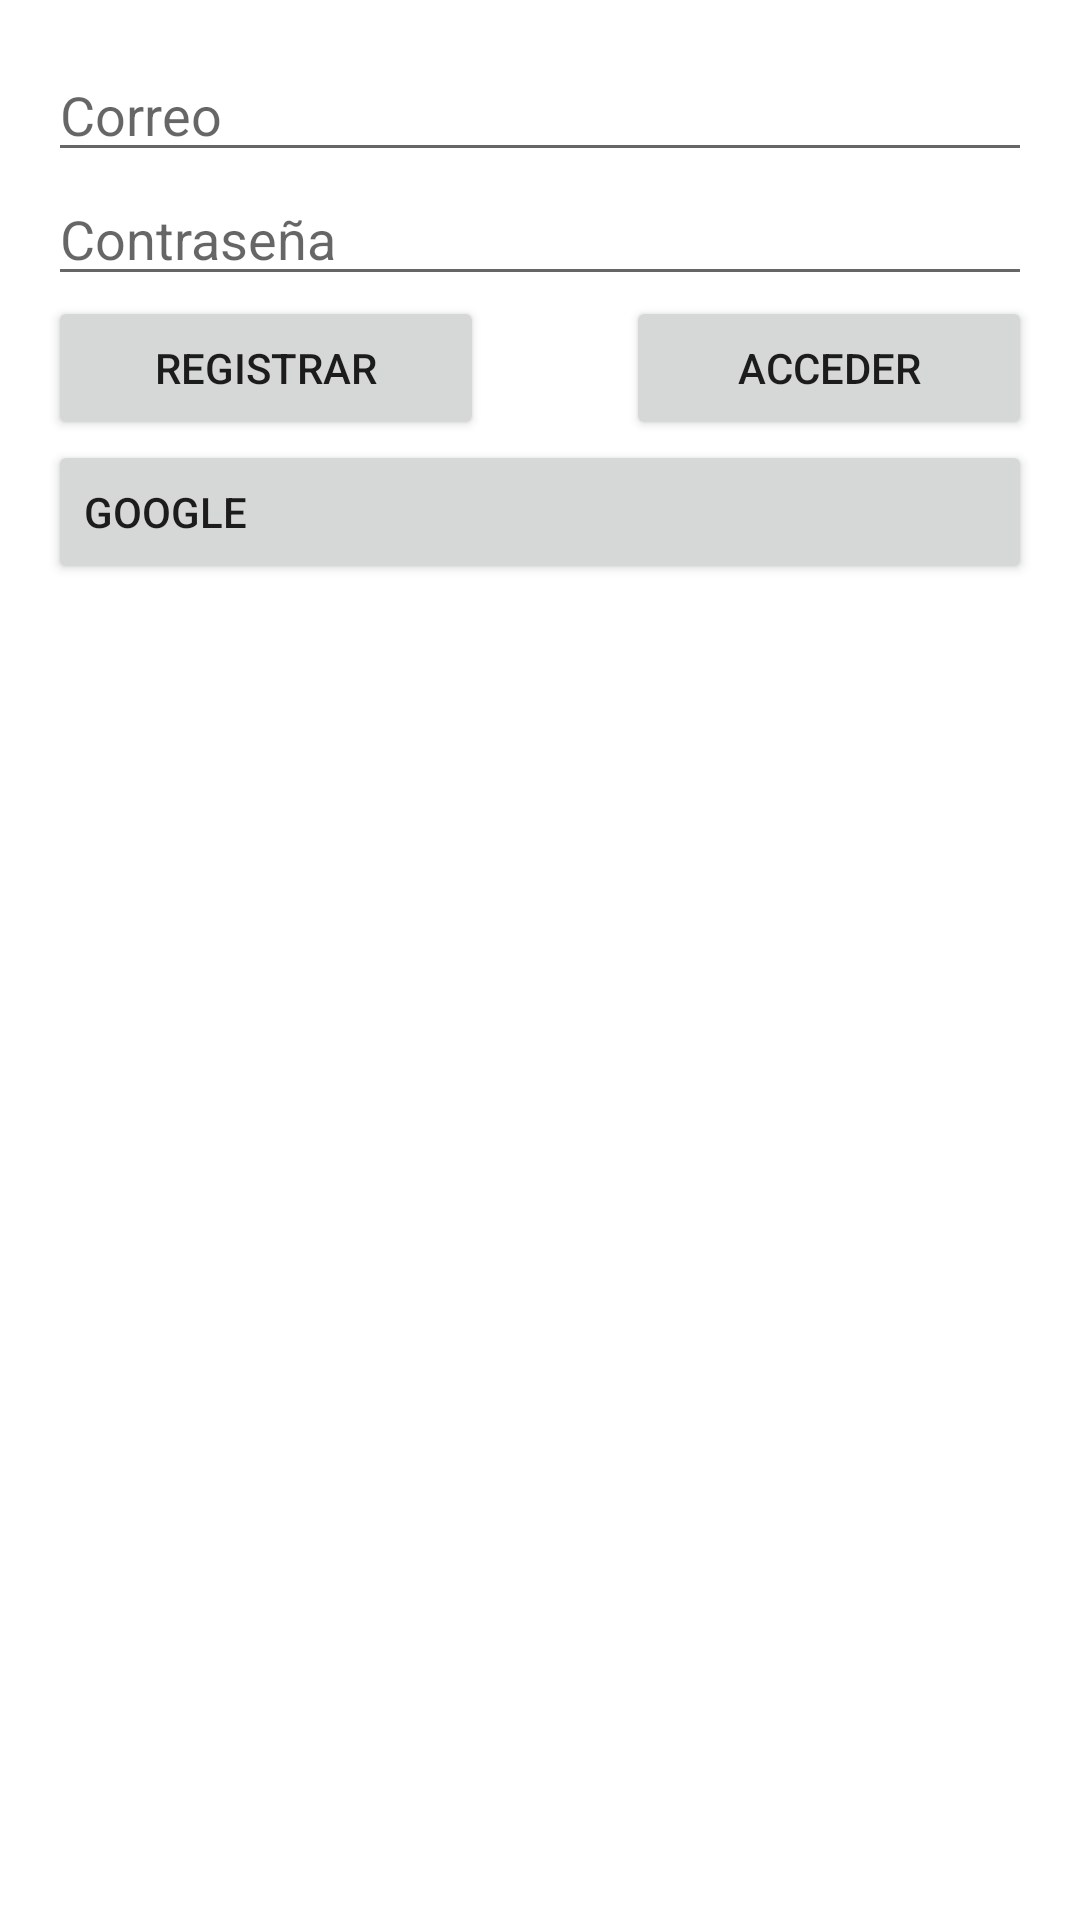

This screen was rendered from an Android layout file. Write that file and the resources it references.
<!-- AndroidManifest.xml: application theme Theme.EstudioBox -->
<!-- res/layout/activity_auth.xml -->
<?xml version="1.0" encoding="utf-8"?>
<androidx.constraintlayout.widget.ConstraintLayout xmlns:android="http://schemas.android.com/apk/res/android"
    xmlns:app="http://schemas.android.com/apk/res-auto"
    xmlns:tools="http://schemas.android.com/tools"
    android:layout_width="match_parent"
    android:layout_height="match_parent"
    android:background="@android:color/background_light"
    tools:context=".AuthActivity">

    <LinearLayout
        android:id="@+id/authLayout"
        android:layout_width="match_parent"
        android:layout_height="match_parent"
        android:layout_marginStart="16dp"
        android:layout_marginTop="16dp"
        android:layout_marginEnd="16dp"
        android:layout_marginBottom="16dp"
        android:orientation="vertical"
        app:layout_constraintBottom_toBottomOf="parent"
        app:layout_constraintEnd_toEndOf="parent"
        app:layout_constraintStart_toStartOf="parent"
        app:layout_constraintTop_toTopOf="parent">

        <EditText
            android:id="@+id/emailEditText"
            android:layout_width="match_parent"
            android:layout_height="wrap_content"
            android:ems="10"
            android:hint="Correo"
            android:inputType="textEmailAddress" />

        <EditText
            android:id="@+id/passwordEditText"
            android:layout_width="match_parent"
            android:layout_height="wrap_content"
            android:ems="10"
            android:hint="Contraseña"
            android:inputType="textPassword" />

        <LinearLayout
            android:layout_width="match_parent"
            android:layout_height="wrap_content"
            android:orientation="horizontal">

            <Button
                android:id="@+id/signUpButton"
                android:layout_width="wrap_content"
                android:layout_height="wrap_content"
                android:layout_weight="1"
                android:text="Registrar" />

            <Space
                android:layout_width="wrap_content"
                android:layout_height="wrap_content"
                android:layout_weight="1" />

            <Button
                android:id="@+id/loginButton"
                android:layout_width="wrap_content"
                android:layout_height="wrap_content"
                android:layout_weight="1"
                android:text="Acceder" />

        </LinearLayout>

        <LinearLayout
            android:layout_width="match_parent"
            android:layout_height="wrap_content"
            android:orientation="horizontal">

            <Button
                android:id="@+id/googleButton"
                android:layout_width="match_parent"
                android:layout_height="wrap_content"
                android:drawableLeft="@drawable/googleg_standard_color_18"
                android:text="Google"
                android:textAlignment="textStart" />
        </LinearLayout>

    </LinearLayout>

</androidx.constraintlayout.widget.ConstraintLayout>
<!-- resources referenced by this layout -->
<resources>
  <style name="Theme.EstudioBox" parent="Theme.MaterialComponents.DayNight.NoActionBar">
          
          <item name="colorPrimary">@color/purple_500</item>
          <item name="colorPrimaryVariant">@color/purple_700</item>
          <item name="colorOnPrimary">@color/white</item>
          
          <item name="colorSecondary">@color/teal_200</item>
          <item name="colorSecondaryVariant">@color/teal_700</item>
          <item name="colorOnSecondary">@color/black</item>
          
          <item name="android:statusBarColor">?attr/colorPrimaryVariant</item>
          
      </style>
  <!-- not gathered from this repository: default colours our renderer supplied (Android Studio template values) -->
  <color name="purple_500">#FF6200EE</color>
  <color name="purple_700">#FF3700B3</color>
  <color name="teal_200">#FF03DAC5</color>
  <color name="teal_700">#FF018786</color>
  <color name="black">#FF000000</color>
  <color name="white">#FFFFFFFF</color>
</resources>
